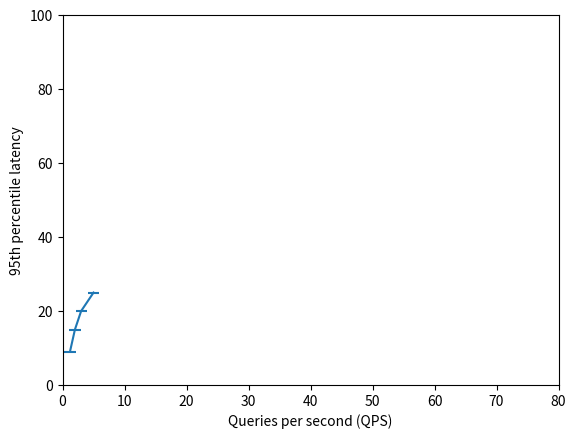

This figure's Python source:

"""
========================
Errorbar limit selection
========================

Illustration of selectively drawing lower and/or upper limit symbols on
errorbars using the parameters ``uplims``, ``lolims`` of `~.pyplot.errorbar`.

Alternatively, you can use 2xN values to draw errorbars in only one direction.
"""

import numpy as np
import matplotlib.pyplot as plt
import re
import numpy as np
import matplotlib.pyplot as plt

from matplotlib import pylab


def comma(inputs):
    with_commas = re.sub("\s+", ",", inputs.strip())
    return list(map(float,with_commas.split(',')))

upperlimits = [True, False] * 5
lowerlimits = [False, True] * 5

# Define Data

x = comma("432.0   540.3   173.5   270.0   296.1   393.7   430.4   451.9   466.5   486.9   511.0   559.4   795.2  8846.0 19752.7   4936.6     5000")
x = comma("500.7   363.5   173.5   245.1   274.7   476.6   559.6   599.4   628.0   661.8   705.7   790.0  1083.3  4162.8 15670.8  14984.0    15000")
print("x: ",x)
x = [1.2, 2, 3, 5]
y = [9, 15, 20, 25]

# Plot error bar

plt.errorbar(x, y, xerr=0.9)

plt.xlabel("Queries per second (QPS)")
plt.ylabel("95th percentile latency")
plt.xlim(0, 80)
plt.ylim(0, 100)

# Display graph

pylab.savefig('plot.png')
plt.show()
